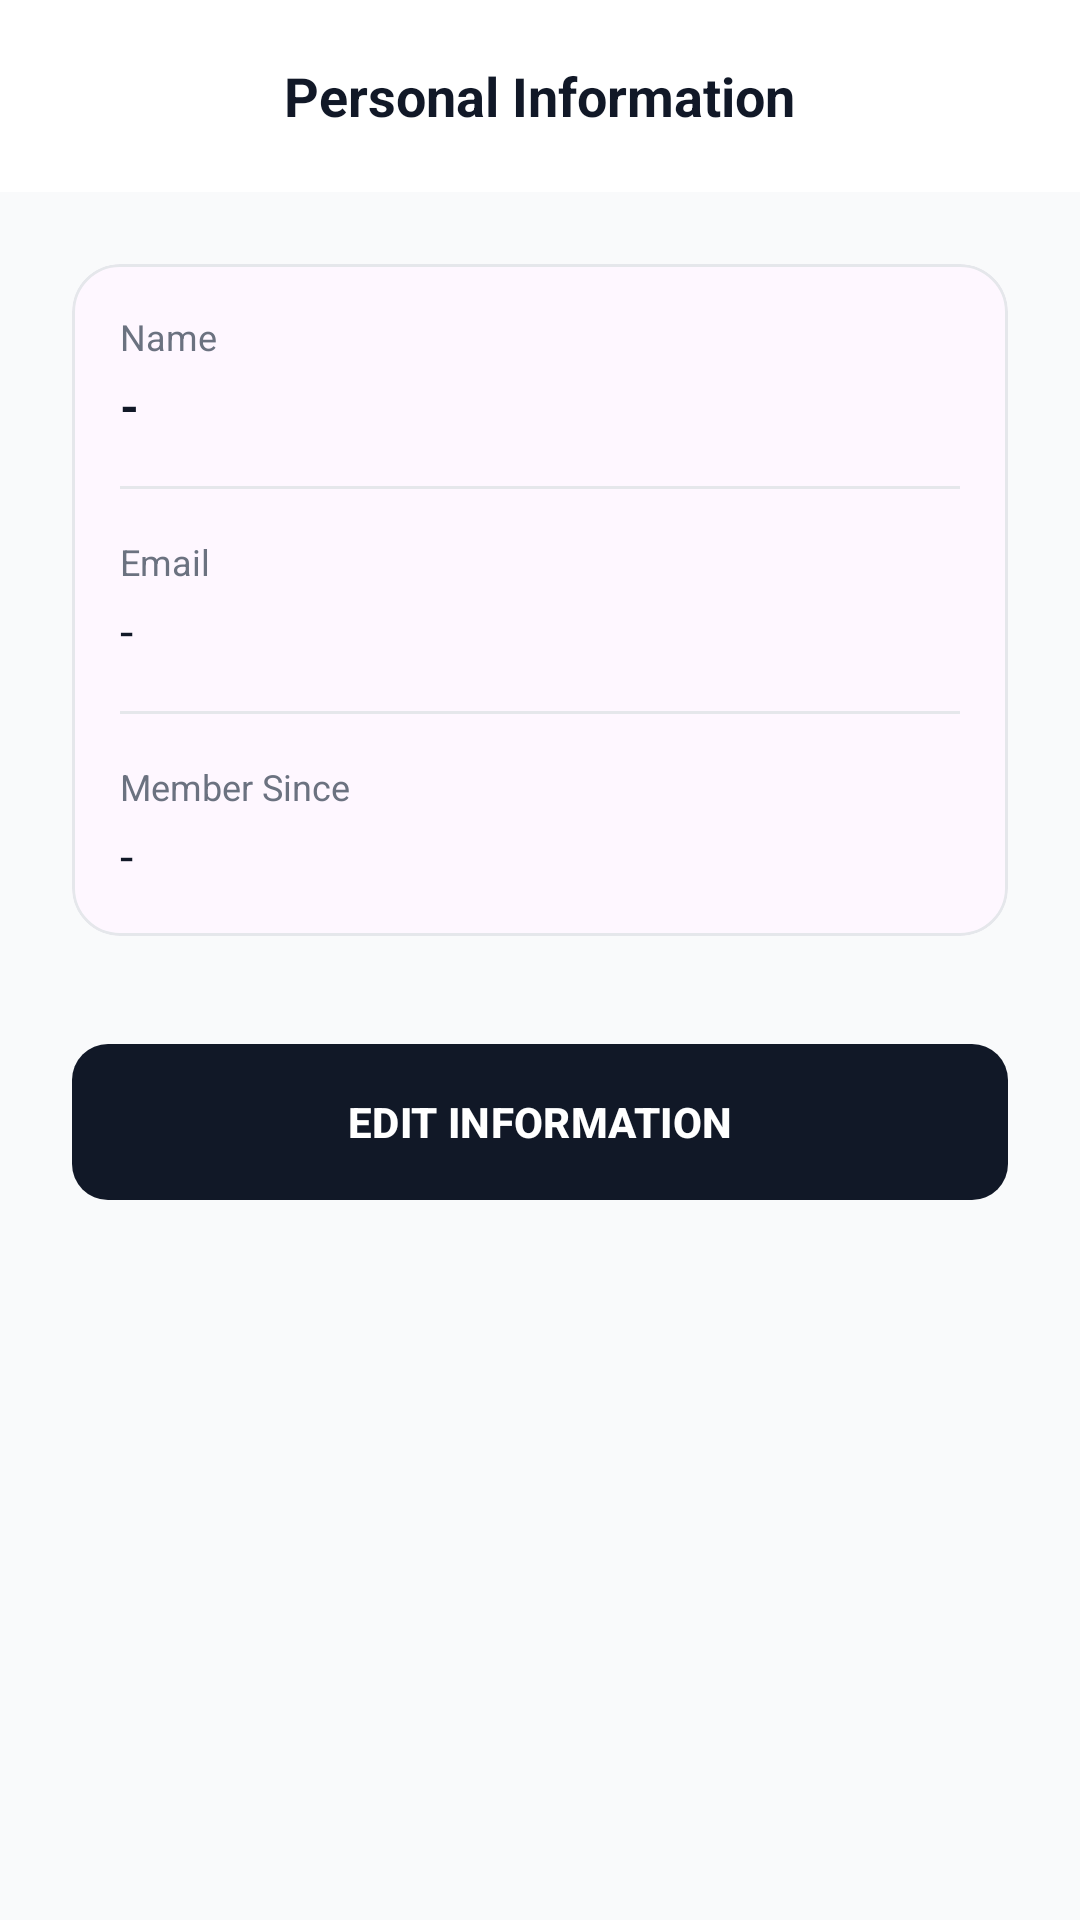

The Android layout XML behind this screen, and the referenced resources:
<!-- AndroidManifest.xml: application theme Theme.Toko_baju_uas -->
<!-- res/layout/activity_personal_information.xml -->
<?xml version="1.0" encoding="utf-8"?>
<androidx.coordinatorlayout.widget.CoordinatorLayout xmlns:android="http://schemas.android.com/apk/res/android"
    xmlns:app="http://schemas.android.com/apk/res-auto"
    android:layout_width="match_parent"
    android:layout_height="match_parent"
    android:background="@color/luxe_bg">

    <com.google.android.material.appbar.AppBarLayout
        android:layout_width="match_parent"
        android:layout_height="wrap_content"
        android:background="@color/white"
        app:elevation="0dp">

        <RelativeLayout
            android:layout_width="match_parent"
            android:layout_height="64dp"
            android:paddingHorizontal="16dp">

            <ImageButton
                android:id="@+id/btnBack"
                android:layout_width="48dp"
                android:layout_height="48dp"
                android:layout_centerVertical="true"
                android:background="?attr/selectableItemBackgroundBorderless"
                android:src="@drawable/ic_arrow_back"
                app:tint="@color/luxe_black" />

            <TextView
                android:layout_width="wrap_content"
                android:layout_height="wrap_content"
                android:layout_centerInParent="true"
                android:text="Personal Information"
                android:textColor="@color/luxe_black"
                android:textSize="18sp"
                android:textStyle="bold" />
        </RelativeLayout>
    </com.google.android.material.appbar.AppBarLayout>

    <androidx.core.widget.NestedScrollView
        android:layout_width="match_parent"
        android:layout_height="match_parent"
        app:layout_behavior="@string/appbar_scrolling_view_behavior">

        <LinearLayout
            android:layout_width="match_parent"
            android:layout_height="wrap_content"
            android:orientation="vertical"
            android:padding="24dp">

            <com.google.android.material.card.MaterialCardView
                android:layout_width="match_parent"
                android:layout_height="wrap_content"
                app:cardCornerRadius="16dp"
                app:cardElevation="0dp"
                app:strokeColor="@color/luxe_border"
                app:strokeWidth="1dp">

                <LinearLayout
                    android:layout_width="match_parent"
                    android:layout_height="wrap_content"
                    android:orientation="vertical"
                    android:padding="16dp">

                    <TextView
                        android:layout_width="wrap_content"
                        android:layout_height="wrap_content"
                        android:text="Name"
                        android:textColor="@color/luxe_text_secondary"
                        android:textSize="12sp" />
                    <TextView
                        android:id="@+id/tvName"
                        android:layout_width="wrap_content"
                        android:layout_height="wrap_content"
                        android:layout_marginTop="4dp"
                        android:text="-"
                        android:textColor="@color/luxe_black"
                        android:textSize="16sp"
                        android:textStyle="bold" />

                    <View android:layout_width="match_parent" android:layout_height="1dp" android:background="@color/luxe_border" android:layout_marginVertical="16dp"/>

                    <TextView
                        android:layout_width="wrap_content"
                        android:layout_height="wrap_content"
                        android:text="Email"
                        android:textColor="@color/luxe_text_secondary"
                        android:textSize="12sp" />
                    <TextView
                        android:id="@+id/tvEmail"
                        android:layout_width="wrap_content"
                        android:layout_height="wrap_content"
                        android:layout_marginTop="4dp"
                        android:text="-"
                        android:textColor="@color/luxe_black"
                        android:textSize="16sp" />

                    <View android:layout_width="match_parent" android:layout_height="1dp" android:background="@color/luxe_border" android:layout_marginVertical="16dp"/>

                    <TextView
                        android:layout_width="wrap_content"
                        android:layout_height="wrap_content"
                        android:text="Member Since"
                        android:textColor="@color/luxe_text_secondary"
                        android:textSize="12sp" />
                    <TextView
                        android:id="@+id/tvJoinDate"
                        android:layout_width="wrap_content"
                        android:layout_height="wrap_content"
                        android:layout_marginTop="4dp"
                        android:text="-"
                        android:textColor="@color/luxe_black"
                        android:textSize="16sp" />
                </LinearLayout>
            </com.google.android.material.card.MaterialCardView>

            <com.google.android.material.button.MaterialButton
                android:id="@+id/btnEditInfo"
                android:layout_width="match_parent"
                android:layout_height="60dp"
                android:layout_marginTop="32dp"
                android:text="EDIT INFORMATION"
                android:textStyle="bold"
                app:backgroundTint="@color/luxe_black"
                app:cornerRadius="12dp" />

        </LinearLayout>
    </androidx.core.widget.NestedScrollView>

</androidx.coordinatorlayout.widget.CoordinatorLayout>
<!-- resources referenced by this layout -->
<resources>
  <color name="luxe_bg">#F9FAFB</color>
  <color name="luxe_black">#111827</color>
  <color name="luxe_border">#E5E7EB</color>
  <color name="luxe_text_secondary">#6B7280</color>
  <color name="white">#FFFFFF</color>
  <style name="Theme.Toko_baju_uas" parent="Base.Theme.Toko_baju_uas" />
  <style name="Base.Theme.Toko_baju_uas" parent="Theme.Material3.DayNight.NoActionBar">
          
          <item name="colorPrimary">@color/colorPrimary</item>
          <item name="colorOnPrimary">@color/colorOnPrimary</item>
          <item name="colorSecondary">@color/colorSecondary</item>
          <item name="colorOnSecondary">@color/colorOnSecondary</item>
          <item name="android:windowBackground">@color/luxe_bg</item>
          <item name="android:statusBarColor">@color/luxe_white</item>
          <item name="android:windowLightStatusBar">true</item>
      </style>
  <color name="colorPrimary">#111827</color>
  <color name="colorOnPrimary">#FFFFFF</color>
  <color name="colorSecondary">#B45309</color>
  <color name="colorOnSecondary">#FFFFFF</color>
  <color name="luxe_white">#FFFFFF</color>
</resources>
